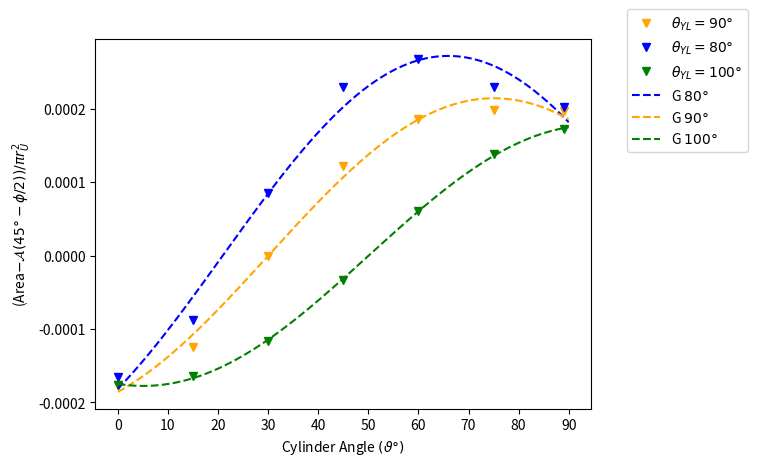

Write the Python code that produced this figure.
import numpy as np
import matplotlib.pyplot as plt
fig, ax = plt.subplots()
ax.ticklabel_format(style='plain', useOffset=False)
r_U = 0.5
A = np.pi * r_U**2

angle=np.array([0, 15, 30, 45, 60, 75, 89])
area80g = np.array([63.8811998980939,63.8812601557727,63.8813960275309,63.8815096395522,63.8815396319041,63.8815094774670,63.8814879026516])
area90g = np.array([63.8770597832058,63.8771004245160,63.8771979686871,63.8772941597390,63.8773446062667,63.8773542164548,63.8773527427839])
area100g = np.array([63.8805468460943,63.8805563984148,63.8805940441690,63.8806589977368,63.8807321747722,63.8807940387861,63.8808198542472])
area80 = np.array([63.8802440313871,63.8802626040884,63.8803137008116,63.8803830808285,63.8804520482593,63.8805025357315,63.8805209733438])
area90 = np.array([63.8765234696375,63.8765428758136,63.8765957439084,63.8766676079954,63.8767390669129,63.8767911221136,63.8768100350073])
area100 = np.array([63.8806533606093,63.8806719102597,63.8807230032653,63.8807927230334,63.8808621230924,63.8809126394716,63.8809309826305])
crction = 63.025661810242400*np.ones(7)
area80g = area80g - crction
area90g = area90g - crction
area100g = area100g - crction
area80 = area80 - crction
area90 = area90 - crction
area100 = area100 - crction
sinx = np.sin(2*angle*np.pi/180)
cosx = np.cos(2*angle*np.pi/180)
A1 = np.vstack([sinx, cosx, np.ones(len(sinx))]).T

sinm80g, cosm80g, c80g = np.linalg.lstsq(A1, area80g/A, rcond=None)[0]
sinm100g, cosm100g, c100g = np.linalg.lstsq(A1, area100g/A, rcond=None)[0]

sinm90g, cosm90g, c90g = np.linalg.lstsq(A1, area90g/A, rcond=None)[0]
mag90g = np.sqrt(cosm90g**2 + sinm90g**2)
phi90g = np.arctan2(sinm90g/mag90g, -cosm90g/mag90g)*180/np.pi

mag80g = np.sqrt(cosm80g**2 + sinm80g**2)
phi80g = np.arctan2(sinm80g/mag80g, -cosm80g/mag80g)*180/np.pi

mag100g = np.sqrt(cosm100g**2 + sinm100g**2)
phi100g = np.arctan2(sinm100g/mag100g, -cosm100g/mag100g)*180/np.pi

sinm80, cosm80, c80 = np.linalg.lstsq(A1, area80/A, rcond=None)[0]
sinm90, cosm90, c90 = np.linalg.lstsq(A1, area90/A, rcond=None)[0]
sinm100, cosm100, c100 = np.linalg.lstsq(A1, area100/A, rcond=None)[0]


mag80 = np.sqrt(cosm80**2 + sinm80**2)
phi80 = np.arctan2(sinm80/mag80, -cosm80/mag80)*180/np.pi

mag100 = np.sqrt(cosm100**2 + sinm100**2)

phi100 = np.arctan2(sinm100/mag100, -cosm100/mag100)*180/np.pi

x1 = np.linspace(0, 90, 1000)
y80 = sinm80*np.sin(2*np.pi*x1/180) + cosm80*np.cos(2*np.pi*x1/180)
y90 = sinm90*np.sin(2*np.pi*x1/180) + cosm90*np.cos(2*np.pi*x1/180)
y100 = sinm100*np.sin(2*np.pi*x1/180) + cosm100*np.cos(2*np.pi*x1/180)



y80g = sinm80g*np.sin(2*np.pi*x1/180) + cosm80g*np.cos(2*np.pi*x1/180)
y90g = sinm90g*np.sin(2*np.pi*x1/180) + cosm90g*np.cos(2*np.pi*x1/180)
y100g = sinm100g*np.sin(2*np.pi*x1/180) + cosm100g*np.cos(2*np.pi*x1/180)

plt.xticks(np.arange(0, 95, 10), np.arange(0, 95, 10))
plt.xlabel(r"Cylinder Angle $(\vartheta\degree)$")
plt.ylabel(r"(Area$ - \mathcal{A}(45\degree-\phi/2)) /\pi r_{U}^2$")


plt.plot(angle, area90g/A - c90g, marker="v", linestyle='None', label=r"$\theta_{YL} = 90\degree$", color='orange')
plt.plot(angle, area80g/A- c80g, marker="v", linestyle='None', label=r"$\theta_{YL} = 80\degree$", color='blue')
plt.plot(angle, area100g/A- c100g, marker="v", linestyle='None', label=r"$\theta_{YL} = 100\degree$", color='green')


plt.plot(x1, y80g, label=r"G $80\degree$", color='blue', linestyle='dashed')
plt.plot(x1, y90g, label=r"G $90\degree$", color='orange', linestyle='dashed')
plt.plot(x1, y100g, label=r"G $100\degree$", color='green', linestyle='dashed')


plt.legend(bbox_to_anchor=(1.33,1.1))
plt.savefig("AreaWithGravAngleChange.pdf", bbox_inches='tight', pad_inches=0.0)